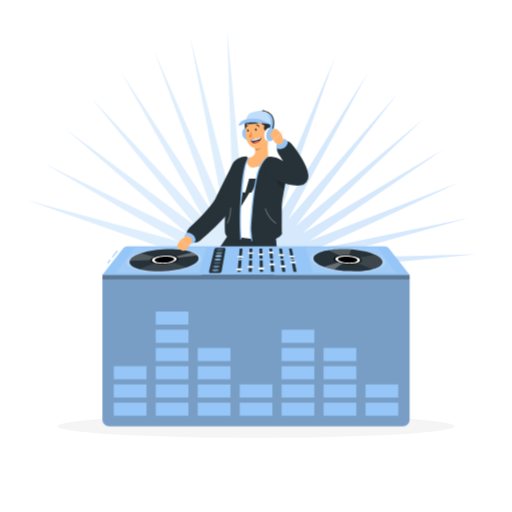
t = 0.00 s
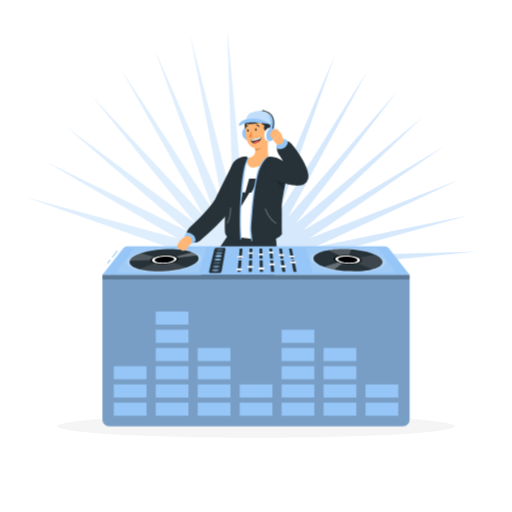
t = 0.19 s
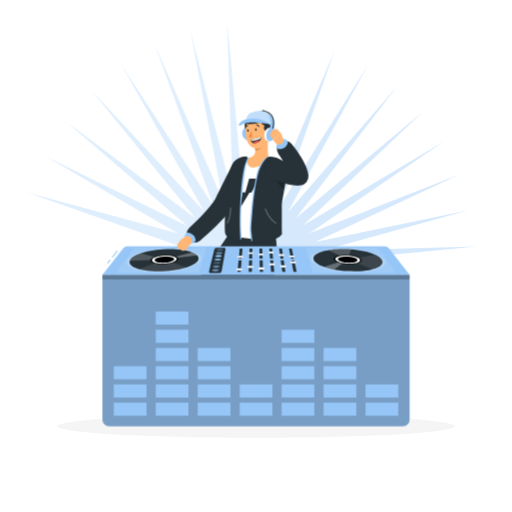
t = 0.56 s
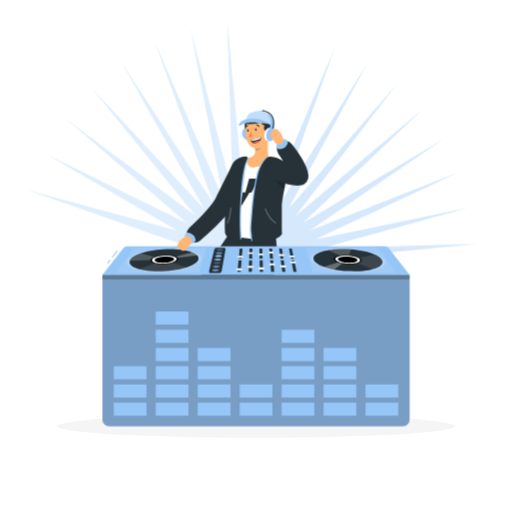
t = 0.75 s
t = 0.94 s: frame unchanged from t = 0.56 s, image omitted
t = 1.31 s: frame unchanged from t = 0.19 s, image omitted

The animated SVG that drew these frames (rendered in a browser with its animation timeline set to each time). Animation: 1 CSS @keyframes rule; one cycle of 1.50 s, repeats indefinitely.

<svg class="animated" id="freepik_stories-disc-jockey" xmlns="http://www.w3.org/2000/svg" viewBox="0 0 500 500" version="1.1" xmlns:xlink="http://www.w3.org/1999/xlink" xmlns:svgjs="http://svgjs.com/svgjs"><style>svg#freepik_stories-disc-jockey:not(.animated) .animable {opacity: 0;}svg#freepik_stories-disc-jockey.animated #freepik--Lasers--inject-180 {animation: 1.5s Infinite  linear floating;animation-delay: 0s;}            @keyframes floating {                0% {                    opacity: 1;                    transform: translateY(0px);                }                50% {                    transform: translateY(-10px);                }                100% {                    opacity: 1;                    transform: translateY(0px);                }            }        .animator-hidden { display: none; }</style><g id="freepik--background-complete--inject-180" class="animable animator-hidden" style="transform-origin: 250px 228.23px;"><rect y="382.4" width="500" height="0.25" style="fill: rgb(235, 235, 235); transform-origin: 250px 382.525px;" id="elxnrq2u40dw" class="animable"></rect><rect x="52.46" y="398.49" width="33.12" height="0.25" style="fill: rgb(235, 235, 235); transform-origin: 69.02px 398.615px;" id="elhh8chp8497o" class="animable"></rect><rect x="171.14" y="401.21" width="8.69" height="0.25" style="fill: rgb(235, 235, 235); transform-origin: 175.485px 401.335px;" id="ell07u6u87ny" class="animable"></rect><rect x="86.58" y="389.21" width="25.42" height="0.25" style="fill: rgb(235, 235, 235); transform-origin: 99.29px 389.335px;" id="elz5o1oedv6za" class="animable"></rect><rect x="422" y="390.89" width="27.9" height="0.25" style="fill: rgb(235, 235, 235); transform-origin: 435.95px 391.015px;" id="elmw7xchcib6e" class="animable"></rect><rect x="391.47" y="390.89" width="21.63" height="0.25" style="fill: rgb(235, 235, 235); transform-origin: 402.285px 391.015px;" id="elf713uno9lb4" class="animable"></rect><rect x="277.21" y="395.11" width="51.45" height="0.25" style="fill: rgb(235, 235, 235); transform-origin: 302.935px 395.235px;" id="elbghio1zuumg" class="animable"></rect><path d="M237,337.8H43.91a5.71,5.71,0,0,1-5.7-5.71V60.66A5.71,5.71,0,0,1,43.91,55H237a5.71,5.71,0,0,1,5.71,5.71V332.09A5.71,5.71,0,0,1,237,337.8ZM43.91,55.2a5.46,5.46,0,0,0-5.45,5.46V332.09a5.46,5.46,0,0,0,5.45,5.46H237a5.47,5.47,0,0,0,5.46-5.46V60.66A5.47,5.47,0,0,0,237,55.2Z" style="fill: rgb(235, 235, 235); transform-origin: 140.46px 196.4px;" id="ellrtcutsb3vm" class="animable"></path><path d="M453.31,337.8H260.21a5.72,5.72,0,0,1-5.71-5.71V60.66A5.72,5.72,0,0,1,260.21,55h193.1A5.71,5.71,0,0,1,459,60.66V332.09A5.71,5.71,0,0,1,453.31,337.8ZM260.21,55.2a5.47,5.47,0,0,0-5.46,5.46V332.09a5.47,5.47,0,0,0,5.46,5.46h193.1a5.47,5.47,0,0,0,5.46-5.46V60.66a5.47,5.47,0,0,0-5.46-5.46Z" style="fill: rgb(235, 235, 235); transform-origin: 356.75px 196.4px;" id="elqr6b6xvlci" class="animable"></path><g id="elefk33r7he8p"><rect x="415.5" y="68.89" width="3.09" height="241.66" style="fill: rgb(235, 235, 235); transform-origin: 417.045px 189.72px; transform: rotate(180deg);" class="animable" id="elj2i5ku78zjg"></rect></g><g id="elbk1ngd1wwc4"><rect x="418.59" y="85.4" width="3.09" height="208.63" style="fill: rgb(235, 235, 235); transform-origin: 420.135px 189.715px; transform: rotate(180deg);" class="animable" id="elczo7e5wqk44"></rect></g><g id="elnkef1nng0eq"><rect x="412.41" y="96.28" width="3.09" height="186.88" style="fill: rgb(235, 235, 235); transform-origin: 413.955px 189.72px; transform: rotate(180deg);" class="animable" id="elzrs1eucwgtq"></rect></g><g id="elrt46ebbtu4"><rect x="406.23" y="102.72" width="3.09" height="174" style="fill: rgb(235, 235, 235); transform-origin: 407.775px 189.72px; transform: rotate(180deg);" class="animable" id="elju0lj9iekjl"></rect></g><g id="elne43ht98po"><rect x="409.32" y="114.61" width="3.09" height="150.22" style="fill: rgb(235, 235, 235); transform-origin: 410.865px 189.72px; transform: rotate(180deg);" class="animable" id="elrxhz3xc91v9"></rect></g><g id="elbp5a8nc8v9k"><rect x="403.14" y="122.44" width="3.09" height="134.56" style="fill: rgb(235, 235, 235); transform-origin: 404.685px 189.72px; transform: rotate(180deg);" class="animable" id="el0a79yxffsyj"></rect></g><rect x="387.69" y="131.64" width="3.09" height="116.17" style="fill: rgb(235, 235, 235); transform-origin: 389.235px 189.725px;" id="elf045mkjy5ch" class="animable"></rect><rect x="384.6" y="109.05" width="3.09" height="161.34" style="fill: rgb(235, 235, 235); transform-origin: 386.145px 189.72px;" id="elfcl5lkk8tzc" class="animable"></rect><rect x="390.78" y="89.83" width="3.09" height="199.77" style="fill: rgb(235, 235, 235); transform-origin: 392.325px 189.715px;" id="elfje9kgbw8d" class="animable"></rect><rect x="396.96" y="122.44" width="3.09" height="134.56" style="fill: rgb(235, 235, 235); transform-origin: 398.505px 189.72px;" id="elftijysz9rmo" class="animable"></rect><rect x="393.87" y="114.61" width="3.09" height="150.22" style="fill: rgb(235, 235, 235); transform-origin: 395.415px 189.72px;" id="elb8u7mn7k8k6" class="animable"></rect><rect x="400.05" y="137.69" width="3.09" height="104.06" style="fill: rgb(235, 235, 235); transform-origin: 401.595px 189.72px;" id="el1777sg8d2kw" class="animable"></rect><g id="el67anvrguz53"><rect x="378.42" y="122.44" width="3.09" height="134.56" style="fill: rgb(235, 235, 235); transform-origin: 379.965px 189.72px; transform: rotate(180deg);" class="animable" id="elrhe082ohq3"></rect></g><g id="eltacbjx13hq"><rect x="381.51" y="131.64" width="3.09" height="116.17" style="fill: rgb(235, 235, 235); transform-origin: 383.055px 189.725px; transform: rotate(180deg);" class="animable" id="el6zk9aypryk"></rect></g><g id="el5ijysyexqgv"><rect x="375.33" y="137.69" width="3.09" height="104.06" style="fill: rgb(235, 235, 235); transform-origin: 376.875px 189.72px; transform: rotate(180deg);" class="animable" id="eltb2cg1sdyu"></rect></g><g id="elfvlu8mjdo5m"><rect x="369.14" y="141.28" width="3.09" height="96.88" style="fill: rgb(235, 235, 235); transform-origin: 370.685px 189.72px; transform: rotate(180deg);" class="animable" id="elpkl4ba0vtgc"></rect></g><g id="elaiosrguru1e"><rect x="372.23" y="147.9" width="3.09" height="83.64" style="fill: rgb(235, 235, 235); transform-origin: 373.775px 189.72px; transform: rotate(180deg);" class="animable" id="elsdvznp6m8to"></rect></g><rect x="421.68" y="117.74" width="3.09" height="143.96" style="fill: rgb(235, 235, 235); transform-origin: 423.225px 189.72px;" id="elaea4dyohks6" class="animable"></rect><g id="elhfqbv7w7ozw"><rect x="437.14" y="127.58" width="3.09" height="124.29" style="fill: rgb(235, 235, 235); transform-origin: 438.685px 189.725px; transform: rotate(180deg);" class="animable" id="ellxntnhbthd8"></rect></g><g id="elvn7fz4mvdl"><rect x="440.23" y="103.41" width="3.09" height="172.62" style="fill: rgb(235, 235, 235); transform-origin: 441.775px 189.72px; transform: rotate(180deg);" class="animable" id="elkymv86m7f0s"></rect></g><g id="elubb4noty9n"><rect x="434.05" y="82.85" width="3.09" height="213.74" style="fill: rgb(235, 235, 235); transform-origin: 435.595px 189.72px; transform: rotate(180deg);" class="animable" id="elnoehplmmcgn"></rect></g><g id="el69x190wfyk"><rect x="427.86" y="117.74" width="3.09" height="143.96" style="fill: rgb(235, 235, 235); transform-origin: 429.405px 189.72px; transform: rotate(180deg);" class="animable" id="elbltzn94b0bl"></rect></g><g id="eld6srra98fut"><rect x="430.95" y="109.36" width="3.09" height="160.72" style="fill: rgb(235, 235, 235); transform-origin: 432.495px 189.72px; transform: rotate(180deg);" class="animable" id="eln3sij0c0la"></rect></g><g id="elb3qzdhwmp7o"><rect x="424.77" y="134.05" width="3.09" height="111.33" style="fill: rgb(235, 235, 235); transform-origin: 426.315px 189.715px; transform: rotate(180deg);" class="animable" id="eljlvzik1e40e"></rect></g><rect x="446.41" y="117.74" width="3.09" height="143.96" style="fill: rgb(235, 235, 235); transform-origin: 447.955px 189.72px;" id="elkiw55v36kdd" class="animable"></rect><rect x="443.32" y="127.58" width="3.09" height="124.29" style="fill: rgb(235, 235, 235); transform-origin: 444.865px 189.725px;" id="elfs9is9ouj6u" class="animable"></rect><rect x="449.5" y="143.27" width="3.09" height="92.91" style="fill: rgb(235, 235, 235); transform-origin: 451.045px 189.725px;" id="elywgyftsuvk" class="animable"></rect><rect x="455.68" y="146.47" width="3.09" height="86.5" style="fill: rgb(235, 235, 235); transform-origin: 457.225px 189.72px;" id="elkrzpkzbtiaa" class="animable"></rect><rect x="452.59" y="152.38" width="3.09" height="74.68" style="fill: rgb(235, 235, 235); transform-origin: 454.135px 189.72px;" id="elco0nm3fc1i" class="animable"></rect><g id="elpaut4alxevj"><rect x="366.05" y="152.26" width="3.09" height="74.92" style="fill: rgb(235, 235, 235); transform-origin: 367.595px 189.72px; transform: rotate(180deg);" class="animable" id="eleeiy79tegro"></rect></g><rect x="350.6" y="157.38" width="3.09" height="64.68" style="fill: rgb(235, 235, 235); transform-origin: 352.145px 189.72px;" id="elnhed7eeoa4p" class="animable"></rect><rect x="347.51" y="144.8" width="3.09" height="89.84" style="fill: rgb(235, 235, 235); transform-origin: 349.055px 189.72px;" id="elibyym7cus1k" class="animable"></rect><rect x="353.69" y="134.1" width="3.09" height="111.23" style="fill: rgb(235, 235, 235); transform-origin: 355.235px 189.715px;" id="elv1wkv8d1dda" class="animable"></rect><rect x="359.87" y="152.26" width="3.09" height="74.92" style="fill: rgb(235, 235, 235); transform-origin: 361.415px 189.72px;" id="el0ibafx516dfc" class="animable"></rect><rect x="356.78" y="147.9" width="3.09" height="83.64" style="fill: rgb(235, 235, 235); transform-origin: 358.325px 189.72px;" id="ely5f5pr1gx3h" class="animable"></rect><rect x="362.96" y="160.75" width="3.09" height="57.94" style="fill: rgb(235, 235, 235); transform-origin: 364.505px 189.72px;" id="el8043i27ib9o" class="animable"></rect><g id="el0tjnrrkg8d2"><rect x="118.81" y="68.89" width="3.09" height="241.66" style="fill: rgb(235, 235, 235); transform-origin: 120.355px 189.72px; transform: rotate(180deg);" class="animable" id="elboxgfl2wu9l"></rect></g><g id="elarw5hr9sbci"><rect x="121.9" y="85.4" width="3.09" height="208.63" style="fill: rgb(235, 235, 235); transform-origin: 123.445px 189.715px; transform: rotate(180deg);" class="animable" id="el22m6bcfa1io"></rect></g><g id="elg4e5f9bdsvr"><rect x="115.72" y="96.28" width="3.09" height="186.88" style="fill: rgb(235, 235, 235); transform-origin: 117.265px 189.72px; transform: rotate(180deg);" class="animable" id="eln1tl6880tkf"></rect></g><g id="eluq8gsl3s80n"><rect x="109.54" y="102.72" width="3.09" height="174" style="fill: rgb(235, 235, 235); transform-origin: 111.085px 189.72px; transform: rotate(180deg);" class="animable" id="el746pedv1xfo"></rect></g><g id="el0hantdo9osyq"><rect x="112.63" y="114.61" width="3.09" height="150.22" style="fill: rgb(235, 235, 235); transform-origin: 114.175px 189.72px; transform: rotate(180deg);" class="animable" id="el9ph9i89fakb"></rect></g><g id="elsmn3qdomnxd"><rect x="106.45" y="122.44" width="3.09" height="134.56" style="fill: rgb(235, 235, 235); transform-origin: 107.995px 189.72px; transform: rotate(180deg);" class="animable" id="el4mglollkm9r"></rect></g><rect x="91" y="131.64" width="3.09" height="116.17" style="fill: rgb(235, 235, 235); transform-origin: 92.545px 189.725px;" id="elquxh2wz6aa" class="animable"></rect><rect x="87.91" y="109.05" width="3.09" height="161.34" style="fill: rgb(235, 235, 235); transform-origin: 89.455px 189.72px;" id="el3fwj75m2x88" class="animable"></rect><rect x="94.09" y="89.83" width="3.09" height="199.77" style="fill: rgb(235, 235, 235); transform-origin: 95.635px 189.715px;" id="el3yhs16xeanm" class="animable"></rect><rect x="100.27" y="122.44" width="3.09" height="134.56" style="fill: rgb(235, 235, 235); transform-origin: 101.815px 189.72px;" id="elltgk9519oor" class="animable"></rect><rect x="97.18" y="114.61" width="3.09" height="150.22" style="fill: rgb(235, 235, 235); transform-origin: 98.725px 189.72px;" id="elqs8lp7o9ol" class="animable"></rect><rect x="103.36" y="137.69" width="3.09" height="104.06" style="fill: rgb(235, 235, 235); transform-origin: 104.905px 189.72px;" id="eljpbbr9udu9k" class="animable"></rect><g id="elmlqdrrdwi0b"><rect x="81.72" y="122.44" width="3.09" height="134.56" style="fill: rgb(235, 235, 235); transform-origin: 83.265px 189.72px; transform: rotate(180deg);" class="animable" id="el2c6hjg4gbb4"></rect></g><g id="el8aga2nadz4e"><rect x="84.81" y="131.64" width="3.09" height="116.17" style="fill: rgb(235, 235, 235); transform-origin: 86.355px 189.725px; transform: rotate(180deg);" class="animable" id="el64fifjmaxrq"></rect></g><g id="elt4hbv0pgrut"><rect x="78.63" y="137.69" width="3.09" height="104.06" style="fill: rgb(235, 235, 235); transform-origin: 80.175px 189.72px; transform: rotate(180deg);" class="animable" id="elcrs1y5v6ctj"></rect></g><g id="elsppy2b54l1k"><rect x="72.45" y="141.28" width="3.09" height="96.88" style="fill: rgb(235, 235, 235); transform-origin: 73.995px 189.72px; transform: rotate(180deg);" class="animable" id="elurlry98l31q"></rect></g><g id="elf8cv8isxm1l"><rect x="75.54" y="147.9" width="3.09" height="83.64" style="fill: rgb(235, 235, 235); transform-origin: 77.085px 189.72px; transform: rotate(180deg);" class="animable" id="elya70jqf97d"></rect></g><g id="elfewsouerb1q"><rect x="69.36" y="152.26" width="3.09" height="74.92" style="fill: rgb(235, 235, 235); transform-origin: 70.905px 189.72px; transform: rotate(180deg);" class="animable" id="elgvzssarvha9"></rect></g><rect x="66.27" y="160.75" width="3.09" height="57.94" style="fill: rgb(235, 235, 235); transform-origin: 67.815px 189.72px;" id="eleu0g29hzbwb" class="animable"></rect><rect x="276.43" y="109.05" width="3.09" height="161.34" style="fill: rgb(235, 235, 235); transform-origin: 277.975px 189.72px;" id="elxqjcwoougzf" class="animable"></rect><rect x="273.34" y="120.07" width="3.09" height="139.29" style="fill: rgb(235, 235, 235); transform-origin: 274.885px 189.715px;" id="el6giflq1nw64" class="animable"></rect><rect x="279.52" y="127.33" width="3.09" height="124.77" style="fill: rgb(235, 235, 235); transform-origin: 281.065px 189.715px;" id="elm921zzyran" class="animable"></rect><rect x="285.7" y="131.64" width="3.09" height="116.17" style="fill: rgb(235, 235, 235); transform-origin: 287.245px 189.725px;" id="elicfnexteg6" class="animable"></rect><rect x="282.61" y="139.57" width="3.09" height="100.29" style="fill: rgb(235, 235, 235); transform-origin: 284.155px 189.715px;" id="elj7gyuy0q38g" class="animable"></rect><rect x="288.79" y="144.8" width="3.09" height="89.84" style="fill: rgb(235, 235, 235); transform-origin: 290.335px 189.72px;" id="elzfzoy1v00jm" class="animable"></rect><g id="elq0fvs5xmw8c"><rect x="304.24" y="150.94" width="3.09" height="77.56" style="fill: rgb(235, 235, 235); transform-origin: 305.785px 189.72px; transform: rotate(180deg);" class="animable" id="eleijx0krihc"></rect></g><g id="eluhvxj8tditd"><rect x="307.33" y="135.86" width="3.09" height="107.72" style="fill: rgb(235, 235, 235); transform-origin: 308.875px 189.72px; transform: rotate(180deg);" class="animable" id="elexdi6rjzh9o"></rect></g><g id="elv70b2y3zj6"><rect x="301.15" y="123.03" width="3.09" height="133.38" style="fill: rgb(235, 235, 235); transform-origin: 302.695px 189.72px; transform: rotate(180deg);" class="animable" id="elzbp4gw5baup"></rect></g><g id="elztpae39wpts"><rect x="294.97" y="144.8" width="3.09" height="89.84" style="fill: rgb(235, 235, 235); transform-origin: 296.515px 189.72px; transform: rotate(180deg);" class="animable" id="elekgy0y4x21o"></rect></g><g id="eldhbki75qkrr"><rect x="298.06" y="139.57" width="3.09" height="100.29" style="fill: rgb(235, 235, 235); transform-origin: 299.605px 189.715px; transform: rotate(180deg);" class="animable" id="el3jkqsav90qu"></rect></g><g id="el4eraer1nyfd"><rect x="291.88" y="154.98" width="3.09" height="69.47" style="fill: rgb(235, 235, 235); transform-origin: 293.425px 189.715px; transform: rotate(180deg);" class="animable" id="elpiiy713rim"></rect></g><rect x="313.51" y="144.8" width="3.09" height="89.84" style="fill: rgb(235, 235, 235); transform-origin: 315.055px 189.72px;" id="eligq5ehiq6qg" class="animable"></rect><rect x="310.42" y="150.94" width="3.09" height="77.56" style="fill: rgb(235, 235, 235); transform-origin: 311.965px 189.72px;" id="elus8vlzu9s" class="animable"></rect><rect x="316.6" y="154.98" width="3.09" height="69.47" style="fill: rgb(235, 235, 235); transform-origin: 318.145px 189.715px;" id="el7iozrlfo5dr" class="animable"></rect><rect x="322.79" y="157.38" width="3.09" height="64.68" style="fill: rgb(235, 235, 235); transform-origin: 324.335px 189.72px;" id="elnlirtqr174" class="animable"></rect><rect x="319.7" y="161.8" width="3.09" height="55.84" style="fill: rgb(235, 235, 235); transform-origin: 321.245px 189.72px;" id="el5mvni07wkam" class="animable"></rect><rect x="325.88" y="164.71" width="3.09" height="50.02" style="fill: rgb(235, 235, 235); transform-origin: 327.425px 189.72px;" id="elvdav71n4t4" class="animable"></rect><g id="el1g9rejqsmyx"><rect x="341.33" y="168.13" width="3.09" height="43.18" style="fill: rgb(235, 235, 235); transform-origin: 342.875px 189.72px; transform: rotate(180deg);" class="animable" id="ells8bdilc5ze"></rect></g><g id="elatg0drpiom5"><rect x="344.42" y="159.73" width="3.09" height="59.98" style="fill: rgb(235, 235, 235); transform-origin: 345.965px 189.72px; transform: rotate(180deg);" class="animable" id="el30hw1enpkev"></rect></g><g id="elvqla36jqsy8"><rect x="338.24" y="152.59" width="3.09" height="74.26" style="fill: rgb(235, 235, 235); transform-origin: 339.785px 189.72px; transform: rotate(180deg);" class="animable" id="ellpx567x0va"></rect></g><g id="elhhffm7tj3d4"><rect x="332.06" y="164.71" width="3.09" height="50.02" style="fill: rgb(235, 235, 235); transform-origin: 333.605px 189.72px; transform: rotate(180deg);" class="animable" id="elfqusd3tmvck"></rect></g><g id="elesfwh5gg1la"><rect x="335.15" y="161.8" width="3.09" height="55.84" style="fill: rgb(235, 235, 235); transform-origin: 336.695px 189.72px; transform: rotate(180deg);" class="animable" id="eln7d44zp98z"></rect></g><g id="elv51ft8o1sib"><rect x="328.97" y="170.38" width="3.09" height="38.68" style="fill: rgb(235, 235, 235); transform-origin: 330.515px 189.72px; transform: rotate(180deg);" class="animable" id="elhnypclhwmd"></rect></g><g id="elw6cqv142i1"><rect x="267.16" y="79.09" width="3.09" height="221.25" style="fill: rgb(235, 235, 235); transform-origin: 268.705px 189.715px; transform: rotate(180deg);" class="animable" id="elf6m656pdybj"></rect></g><g id="elgk01ng6ptw"><rect x="270.25" y="94.21" width="3.09" height="191.02" style="fill: rgb(235, 235, 235); transform-origin: 271.795px 189.72px; transform: rotate(180deg);" class="animable" id="el3emauihulgj"></rect></g><g id="elaqpo8q1h2m"><rect x="264.07" y="104.17" width="3.09" height="171.1" style="fill: rgb(235, 235, 235); transform-origin: 265.615px 189.72px; transform: rotate(180deg);" class="animable" id="elj8ge6egdpf"></rect></g><g id="el0je770em6gzs"><rect x="257.88" y="110.07" width="3.09" height="159.3" style="fill: rgb(235, 235, 235); transform-origin: 259.425px 189.72px; transform: rotate(180deg);" class="animable" id="el9elghzheydr"></rect></g><g id="eldpl54kq8msq"><rect x="260.98" y="120.95" width="3.09" height="137.53" style="fill: rgb(235, 235, 235); transform-origin: 262.525px 189.715px; transform: rotate(180deg);" class="animable" id="elbkxyz6t5mw"></rect></g><g id="elfd62e7dac6"><rect x="254.79" y="128.12" width="3.09" height="123.19" style="fill: rgb(235, 235, 235); transform-origin: 256.335px 189.715px; transform: rotate(180deg);" class="animable" id="elml9xixpueka"></rect></g><rect x="239.34" y="136.54" width="3.09" height="106.36" style="fill: rgb(235, 235, 235); transform-origin: 240.885px 189.72px;" id="el0vq2kw6dard9" class="animable"></rect><rect x="236.25" y="115.86" width="3.09" height="147.72" style="fill: rgb(235, 235, 235); transform-origin: 237.795px 189.72px;" id="elrpr46hkq1vr" class="animable"></rect><rect x="242.43" y="98.27" width="3.09" height="182.9" style="fill: rgb(235, 235, 235); transform-origin: 243.975px 189.72px;" id="elfitls58jv9p" class="animable"></rect><rect x="248.61" y="128.12" width="3.09" height="123.19" style="fill: rgb(235, 235, 235); transform-origin: 250.155px 189.715px;" id="elqz38op2gek" class="animable"></rect><rect x="245.52" y="120.95" width="3.09" height="137.53" style="fill: rgb(235, 235, 235); transform-origin: 247.065px 189.715px;" id="elgovig3coujm" class="animable"></rect><rect x="251.7" y="142.08" width="3.09" height="95.27" style="fill: rgb(235, 235, 235); transform-origin: 253.245px 189.715px;" id="elt8c58ir1q4n" class="animable"></rect><g id="elvfkhxe1tysl"><rect x="230.07" y="128.12" width="3.09" height="123.19" style="fill: rgb(235, 235, 235); transform-origin: 231.615px 189.715px; transform: rotate(180deg);" class="animable" id="el343wg87uj4d"></rect></g><g id="el5ojfmisu4rp"><rect x="233.16" y="136.54" width="3.09" height="106.36" style="fill: rgb(235, 235, 235); transform-origin: 234.705px 189.72px; transform: rotate(180deg);" class="animable" id="el62m1h3hv14o"></rect></g><g id="el6z37kuphmb"><rect x="226.98" y="142.08" width="3.09" height="95.27" style="fill: rgb(235, 235, 235); transform-origin: 228.525px 189.715px; transform: rotate(180deg);" class="animable" id="elilz09g8ohwg"></rect></g><g id="eljdhxnym3cz"><rect x="220.8" y="145.37" width="3.09" height="88.7" style="fill: rgb(235, 235, 235); transform-origin: 222.345px 189.72px; transform: rotate(180deg);" class="animable" id="elpz7kn46mqz"></rect></g><g id="ely9jxkvesm6"><rect x="223.89" y="151.43" width="3.09" height="76.58" style="fill: rgb(235, 235, 235); transform-origin: 225.435px 189.72px; transform: rotate(180deg);" class="animable" id="elfkpdv2806ul"></rect></g><g id="el4e5a8vv9sk1"><rect x="217.71" y="155.42" width="3.09" height="68.59" style="fill: rgb(235, 235, 235); transform-origin: 219.255px 189.715px; transform: rotate(180deg);" class="animable" id="elf8jvdnqx7n5"></rect></g><rect x="202.26" y="160.11" width="3.09" height="59.22" style="fill: rgb(235, 235, 235); transform-origin: 203.805px 189.72px;" id="elk11n1sxjdlh" class="animable"></rect><rect x="199.16" y="148.59" width="3.09" height="82.25" style="fill: rgb(235, 235, 235); transform-origin: 200.705px 189.715px;" id="el8nmbn04l0hu" class="animable"></rect><rect x="205.35" y="138.8" width="3.09" height="101.84" style="fill: rgb(235, 235, 235); transform-origin: 206.895px 189.72px;" id="elxui66bl3u5a" class="animable"></rect><rect x="211.53" y="155.42" width="3.09" height="68.59" style="fill: rgb(235, 235, 235); transform-origin: 213.075px 189.715px;" id="elq7o47pp4yi" class="animable"></rect><rect x="208.44" y="151.43" width="3.09" height="76.58" style="fill: rgb(235, 235, 235); transform-origin: 209.985px 189.72px;" id="elr9ztbbpodce" class="animable"></rect><rect x="214.62" y="163.2" width="3.09" height="53.05" style="fill: rgb(235, 235, 235); transform-origin: 216.165px 189.725px;" id="elx9d0j9v1wgn" class="animable"></rect><rect x="128.08" y="115.86" width="3.09" height="147.72" style="fill: rgb(235, 235, 235); transform-origin: 129.625px 189.72px;" id="elu6bgarbwb4" class="animable"></rect><rect x="124.99" y="125.95" width="3.09" height="127.53" style="fill: rgb(235, 235, 235); transform-origin: 126.535px 189.715px;" id="el30z54pgkaeb" class="animable"></rect><rect x="131.17" y="132.6" width="3.09" height="114.24" style="fill: rgb(235, 235, 235); transform-origin: 132.715px 189.72px;" id="el2nkpvatyraf" class="animable"></rect><rect x="137.35" y="136.54" width="3.09" height="106.36" style="fill: rgb(235, 235, 235); transform-origin: 138.895px 189.72px;" id="elkoz6o4tyso" class="animable"></rect><rect x="134.26" y="143.81" width="3.09" height="91.82" style="fill: rgb(235, 235, 235); transform-origin: 135.805px 189.72px;" id="elcjnmro1s158" class="animable"></rect><g id="elpcgqh2t56er"><rect x="47.73" y="131.64" width="3.09" height="116.17" style="fill: rgb(235, 235, 235); transform-origin: 49.275px 189.725px; transform: rotate(180deg);" class="animable" id="elr16d2li4wq"></rect></g><g id="el06yo5v1n2j6p"><rect x="50.82" y="139.57" width="3.09" height="100.29" style="fill: rgb(235, 235, 235); transform-origin: 52.365px 189.715px; transform: rotate(180deg);" class="animable" id="el1snaf6lmc0j"></rect></g><g id="el5grp4zp9n9p"><rect x="44.64" y="144.8" width="3.09" height="89.84" style="fill: rgb(235, 235, 235); transform-origin: 46.185px 189.72px; transform: rotate(180deg);" class="animable" id="el7f7se3kl5i"></rect></g><g id="elnd21hx2bc2l"><rect x="38.46" y="147.9" width="3.09" height="83.64" style="fill: rgb(235, 235, 235); transform-origin: 40.005px 189.72px; transform: rotate(180deg);" class="animable" id="eld276kzd2tyc"></rect></g><g id="el41cr6v20dtc"><rect x="41.55" y="153.61" width="3.09" height="72.21" style="fill: rgb(235, 235, 235); transform-origin: 43.095px 189.715px; transform: rotate(180deg);" class="animable" id="el6qj86atqig"></rect></g><rect x="57" y="154.21" width="3.09" height="71.01" style="fill: rgb(235, 235, 235); transform-origin: 58.545px 189.715px;" id="elbwqmvxy822e" class="animable"></rect><rect x="53.91" y="159.07" width="3.09" height="61.3" style="fill: rgb(235, 235, 235); transform-origin: 55.455px 189.72px;" id="el0ikazt4w7mxs" class="animable"></rect><rect x="60.09" y="162.26" width="3.09" height="54.91" style="fill: rgb(235, 235, 235); transform-origin: 61.635px 189.715px;" id="elf2obah5p08c" class="animable"></rect><rect x="63.18" y="167.65" width="3.09" height="44.14" style="fill: rgb(235, 235, 235); transform-origin: 64.725px 189.72px;" id="el2egwouf61e3" class="animable"></rect><rect x="140.44" y="148.59" width="3.09" height="82.25" style="fill: rgb(235, 235, 235); transform-origin: 141.985px 189.715px;" id="el30oxkdjwuw9" class="animable"></rect><g id="elxy79pvfe7v"><rect x="155.9" y="154.21" width="3.09" height="71.01" style="fill: rgb(235, 235, 235); transform-origin: 157.445px 189.715px; transform: rotate(180deg);" class="animable" id="eld0mi1fg3sjt"></rect></g><g id="ellzynxfq0wsr"><rect x="158.99" y="140.41" width="3.09" height="98.62" style="fill: rgb(235, 235, 235); transform-origin: 160.535px 189.72px; transform: rotate(180deg);" class="animable" id="ellrcmmmu46lq"></rect></g><g id="eld2xaegd1v1h"><rect x="152.81" y="128.66" width="3.09" height="122.11" style="fill: rgb(235, 235, 235); transform-origin: 154.355px 189.715px; transform: rotate(180deg);" class="animable" id="elxkv82foob8"></rect></g><g id="eld22n8qvol94"><rect x="146.63" y="148.59" width="3.09" height="82.25" style="fill: rgb(235, 235, 235); transform-origin: 148.175px 189.715px; transform: rotate(180deg);" class="animable" id="elucelxfclk4e"></rect></g><g id="eltndbkiocyko"><rect x="149.72" y="143.81" width="3.09" height="91.82" style="fill: rgb(235, 235, 235); transform-origin: 151.265px 189.72px; transform: rotate(180deg);" class="animable" id="el7ibny779tjs"></rect></g><g id="elq3lfod24bh"><rect x="143.54" y="157.92" width="3.09" height="63.61" style="fill: rgb(235, 235, 235); transform-origin: 145.085px 189.725px; transform: rotate(180deg);" class="animable" id="elc27g1aatcun"></rect></g><rect x="165.17" y="148.59" width="3.09" height="82.25" style="fill: rgb(235, 235, 235); transform-origin: 166.715px 189.715px;" id="elcgqfkgb0xf9" class="animable"></rect><rect x="162.08" y="154.21" width="3.09" height="71.01" style="fill: rgb(235, 235, 235); transform-origin: 163.625px 189.715px;" id="elw3cgem5xoi" class="animable"></rect><rect x="168.26" y="157.92" width="3.09" height="63.61" style="fill: rgb(235, 235, 235); transform-origin: 169.805px 189.725px;" id="elymkg7a4ckr" class="animable"></rect><rect x="174.44" y="160.11" width="3.09" height="59.22" style="fill: rgb(235, 235, 235); transform-origin: 175.985px 189.72px;" id="eldu7kxpjpmol" class="animable"></rect><rect x="171.35" y="164.16" width="3.09" height="51.13" style="fill: rgb(235, 235, 235); transform-origin: 172.895px 189.725px;" id="els8jqznflas" class="animable"></rect><rect x="177.53" y="166.82" width="3.09" height="45.8" style="fill: rgb(235, 235, 235); transform-origin: 179.075px 189.72px;" id="eldit8y1sv0j5" class="animable"></rect><g id="elmj7hkm777qp"><rect x="192.98" y="169.95" width="3.09" height="39.54" style="fill: rgb(235, 235, 235); transform-origin: 194.525px 189.72px; transform: rotate(180deg);" class="animable" id="el8hilnkzh7mc"></rect></g><g id="eld3rmio0rw6l"><rect x="196.07" y="162.26" width="3.09" height="54.91" style="fill: rgb(235, 235, 235); transform-origin: 197.615px 189.715px; transform: rotate(180deg);" class="animable" id="el5jyryh3bfsl"></rect></g><g id="el2n4hmtfva7f"><rect x="189.89" y="155.72" width="3.09" height="67.99" style="fill: rgb(235, 235, 235); transform-origin: 191.435px 189.715px; transform: rotate(180deg);" class="animable" id="elueouw4tznkc"></rect></g><g id="el6bo12cqklfv"><rect x="183.71" y="166.82" width="3.09" height="45.8" style="fill: rgb(235, 235, 235); transform-origin: 185.255px 189.72px; transform: rotate(180deg);" class="animable" id="elv9481ijvlm"></rect></g><g id="el6zj12u0d82h"><rect x="186.8" y="164.16" width="3.09" height="51.13" style="fill: rgb(235, 235, 235); transform-origin: 188.345px 189.725px; transform: rotate(180deg);" class="animable" id="eledi7xffc2kn"></rect></g><g id="elfrxk1qa0l1g"><rect x="180.62" y="172.01" width="3.09" height="35.42" style="fill: rgb(235, 235, 235); transform-origin: 182.165px 189.72px; transform: rotate(180deg);" class="animable" id="elqnnjcvenuq"></rect></g></g><g id="freepik--Shadow--inject-180" class="animable" style="transform-origin: 250px 416.24px;"><ellipse id="freepik--path--inject-180" cx="250" cy="416.24" rx="193.89" ry="11.32" style="fill: rgb(245, 245, 245); transform-origin: 250px 416.24px;" class="animable"></ellipse></g><g id="freepik--Lasers--inject-180" class="animable" style="transform-origin: 245.96px 148.265px;"><g id="el0ovn7xwwoac"><path d="M221.82,29,241.88,244.6a33.22,33.22,0,0,0-23.16,14.48,33.72,33.72,0,0,0-1.95,3.31l-190.12-67,146.89,39.84L45.26,160.49l137.47,67.4L64.82,126.35l125.88,94L89.46,96,199.32,213.88,118.4,70.45l90,137.88-57.59-158,66.95,153.21L185.6,36.42l41.81,163.24Z" style="fill: #96C6F7; opacity: 0.3; transform-origin: 134.265px 145.695px;" class="animable" id="el3x5uhotdwzz"></path></g><g id="elauhomy0nygm"><path d="M326.77,56.72,246.61,246.14a29.3,29.3,0,0,1,17.93,18,27.4,27.4,0,0,1,.91,3.39l199.82-19.33-151,4.24,143.21-39.64-149.86,31,140.91-65.9L302.16,235.34l131.52-90L295.79,227.67,413.4,116.17,288.77,220.74,388.29,91.18,281.21,214.47,359.12,71.16l-86,137.7Z" style="fill: #96C6F7; opacity: 0.4; transform-origin: 355.94px 162.125px;" class="animable" id="el0yltwsbet2u"></path></g></g><g id="freepik--Character--inject-180" class="animable" style="transform-origin: 250px 261.908px;"><path d="M244.92,170.41l-9.4,16.26-4.64,8.14c-1.52,2.68-3.1,5.47-4.43,7.95l-.33.63c-.05.09-.11.18-.17.27a83.59,83.59,0,0,1-7.22,9.07c-2.47,2.76-5,5.31-7.53,7.81s-5.14,4.9-7.76,7.27-5.22,4.65-8,7a8.12,8.12,0,0,1-10.75-12.17l.09-.08c2.35-2.19,4.81-4.57,7.15-6.91s4.68-4.74,6.9-7.16,4.42-4.87,6.4-7.34a63.2,63.2,0,0,0,5.24-7.27l-.5.9c.73-1.6,1.43-3.05,2.12-4.49l2.1-4.3,4.2-8.49,8.48-16.9a10.29,10.29,0,1,1,18.39,9.23q-.12.26-.27.51Z" style="fill: rgb(38, 50, 56); transform-origin: 214.242px 195.755px;" id="elsouhg21f3ke" class="animable"></path><path d="M191,235a5,5,0,0,1-2.62,2.46,1.64,1.64,0,0,1-1.8-.15,34,34,0,0,1-6-5.9,1.61,1.61,0,0,1-.11-1.59,4.87,4.87,0,0,1,1.79-2.72C188.7,226.84,191.38,232.48,191,235Z" style="fill: #96C6F7; transform-origin: 185.673px 232.376px;" id="ellsg1guok8h" class="animable"></path><path d="M236.56,131.15c.52,3.52,3.72,5.95,5.85,5.64s3.44-3.43,2.91-6.95-2.68-6.11-4.81-5.8S236,127.63,236.56,131.15Z" style="fill: #96C6F7; transform-origin: 240.957px 130.416px;" id="elfy0tanp22tt" class="animable"></path><path d="M240.82,118.35c-3.52,2-1.84,9.76,1.86,10C248.27,124.33,244.42,116.86,240.82,118.35Z" style="fill: rgb(38, 50, 56); transform-origin: 242.192px 123.253px;" id="elnockct2j37" class="animable"></path><path d="M208.87,294.76c20-17.86,43.54-36.26,47.19-65.36l-16.28-4.29-15.29,2s-17.41,25.58-37.78,57.12c-5.64,8.74-23.86,45-37.9,64.69-4.8,6.75-9.4,5.8-10.49,11.21l13.89,14.33c7.31-.8,7.11-10,10.26-13.34C177.86,344.86,198.89,313.89,208.87,294.76Z" style="fill: rgb(38, 50, 56); transform-origin: 197.19px 299.785px;" id="elu6zj3b0eyi" class="animable"></path><path d="M145.83,381.94l-.73-1.05-25.73-22.95c-1.52.15-3.06,3.62.44,6.61s9,7.49,12.62,10.58,6.55,5.83,9.94,8.73C143.35,384.7,145.23,383.82,145.83,381.94Z" style="fill: rgb(38, 50, 56); transform-origin: 131.758px 371.06px;" id="el9ebls6328hf" class="animable"></path><path d="M154.34,371.57c-1.83,3.85-5.72,9.15-8.26,10.42-.54.72-1.14.25-1.83-.34-3.73-3.2-7.9-7-11.46-10.13-4.16-3.68-7.17-5.57-12-9.89-2.95-2.61-1.42-4.95.29-4.58,4.53,1,10.29,4.6,16.6,3.67,0,0-.53-5.27,2.56-5.29s8.67,4.16,7.38,6.25a10.64,10.64,0,0,1-3.24,3.24S154.5,368.13,154.34,371.57Z" style="fill: #96C6F7; transform-origin: 136.733px 368.892px;" id="eli079wt3uid" class="animable"></path><path d="M264.14,376.11c-1.47-22.5,2.85-50.91-2-68.8,1.7-26,11.59-52.91,6.84-76.8l-17.75-4.62-18.14,1.27s.25,42.89,4,81.06c.68,7.07,4.52,41.57,7,64.93.91,8.46-2.79,13.16-.26,18.45L264,398.17C269.45,394.19,264.43,380.71,264.14,376.11Z" style="fill: rgb(38, 50, 56); transform-origin: 251.674px 312.03px;" id="elv2krh8r3bf" class="animable"></path><path d="M266.39,406.18l-1.29-.33-34.77-.71c-.87,1.11.82,4.72,5.45,4.72s11.75-.17,16.52-.17,8.84.17,13.33.17C266.92,409.86,267.46,408,266.39,406.18Z" style="fill: rgb(38, 50, 56); transform-origin: 248.535px 407.5px;" id="el02uk1b50zyud" class="animable"></path><path d="M264,392.83c1.8,4.09,3.38,10.62,2.71,13.22.21.89-.56.92-1.47.92-4.94,0-10.62-.17-15.41-.24-5.6-.09-9,.42-15.61.32-4-.06-4.77-2.73-3.37-3.65,4.06-2.69,10.32-3.18,13.74-8,0,0-4.46-3.65-2.45-5.66s11.17-3,12-.55a10.24,10.24,0,0,1,.4,4.55S261.43,390.11,264,392.83Z" style="fill: #96C6F7; transform-origin: 248.536px 397.404px;" id="eld60akm1s7o" class="animable"></path><path d="M267.25,155.5a95.92,95.92,0,0,0-28.38-.72,14.62,14.62,0,0,0-13,13.49c-1.11,17,.66,32.13-1.34,58.89,4.07,5.36,24.76,8.24,44.46,3.35,3.74-11.69,2.36-32.16,8.6-59.27A13,13,0,0,0,267.25,155.5Z" style="fill: rgb(255, 255, 255); transform-origin: 251.229px 193.535px;" id="ele0ewd4z3bas" class="animable"></path><polygon points="252.66 174.38 243.28 174.38 239.57 187.91 236.84 187.91 233.42 204.98 243.62 187.99 245.53 187.99 252.66 174.38" style="fill: rgb(38, 50, 56); transform-origin: 243.04px 189.68px;" id="elyq8l2dncv3p" class="animable"></polygon><path d="M262.23,134l-13.65,9.31c1.34,4.67,1.49,9.61-6.44,11a4.56,4.56,0,0,0-.69,5.12,7,7,0,0,0,7.94,3.83c6.35-1.37,10.32-3.36,13.19-7C261.72,152.72,260.71,140.24,262.23,134Z" style="fill: rgb(255, 181, 115); transform-origin: 251.77px 148.724px;" id="els553esbv8sc" class="animable"></path><g id="elfle4grmwp3p"><path d="M256.66,137.84l-8.07,5.51a17,17,0,0,1,.65,3.31c3,.43,7.39-2.28,7.73-4.92A10.44,10.44,0,0,0,256.66,137.84Z" style="opacity: 0.2; transform-origin: 252.811px 142.273px;" class="animable" id="elfrc76i2t2kv"></path></g><path d="M262.65,124.09c.19,8.09.71,12.82-3,17.26-5.6,6.68-15.87,3.76-18.48-4.13-2.35-7.11-2.27-19.14,5.35-23A11.16,11.16,0,0,1,262.65,124.09Z" style="fill: rgb(255, 181, 115); transform-origin: 251.301px 129.056px;" id="el3779qc045n" class="animable"></path><path d="M240.35,120.15c2,2.3,20.54.5,20.08-7.51-2.44-2.87-8-2.73-12.25-1.83a8.7,8.7,0,0,0-6.14,5C241.09,118,240.35,120.15,240.35,120.15Z" style="fill: rgb(38, 50, 56); transform-origin: 250.394px 115.656px;" id="elamsnzg1sqog" class="animable"></path><path d="M253.73,116.15c.09,3.39,2.82,6.32,4.93,6.54-2.33,2.12,0,6.77,3.92,6.09,3.58-2.52,3.76-5,3.59-7.25s0-4.23-.75-5.69-4.67-6.27-9.29-5.88S251,114.44,253.73,116.15Z" style="fill: rgb(38, 50, 56); transform-origin: 259.139px 119.392px;" id="ele8dv0fcamxv" class="animable"></path><path d="M239.68,118.29a.48.48,0,0,0,.59.62,31.94,31.94,0,0,1,13-1.19,22.62,22.62,0,0,1,12.33,5.41.61.61,0,0,0,1-.47c0-1.61.06-4.25-.08-6-.21-2.62-7.49-7.65-9.91-8.5s-11.69,2-13.3,3C242.13,112,240.41,116.33,239.68,118.29Z" style="fill: #96C6F7; transform-origin: 253.133px 115.637px;" id="el30a4ivrlhvu" class="animable"></path><g id="elx4f0404896"><path d="M239.68,118.29a.48.48,0,0,0,.59.62,31.94,31.94,0,0,1,13-1.19,22.62,22.62,0,0,1,12.33,5.41.61.61,0,0,0,1-.47c0-1.61.06-4.25-.08-6-.21-2.62-7.49-7.65-9.91-8.5s-11.69,2-13.3,3C242.13,112,240.41,116.33,239.68,118.29Z" style="fill: rgb(255, 255, 255); opacity: 0.4; transform-origin: 253.133px 115.637px;" class="animable" id="el8nad2serqh6"></path></g><path d="M246.45,115.71c-10.17.1-12.73,4.06-13.31,6.37s3.22-1.31,9.56-2.36,16.64,1.2,19.94,1.22A24.46,24.46,0,0,0,246.45,115.71Z" style="fill: #96C6F7; transform-origin: 247.861px 119.262px;" id="el336upp38ro5" class="animable"></path><path d="M244.94,136.61s2.73-1.15,10.58-2.48c-.69,2.63-2.21,4.94-6.24,5.59A3.48,3.48,0,0,1,244.94,136.61Z" style="fill: rgb(38, 50, 56); transform-origin: 250.23px 136.98px;" id="elqw6iva6sve" class="animable"></path><path d="M251,137.46a7.63,7.63,0,0,0-4.26,1.93,3.93,3.93,0,0,0,2.58.32,7.6,7.6,0,0,0,4.26-1.93A3.94,3.94,0,0,0,251,137.46Z" style="fill: rgb(255, 86, 82); transform-origin: 250.16px 138.585px;" id="el9cl2kt8yim5" class="animable"></path><path d="M245.29,136.48a1.51,1.51,0,0,0,1.34,1,42.24,42.24,0,0,0,6.89-1.79,2.46,2.46,0,0,0,1.66-1.52A63.89,63.89,0,0,0,245.29,136.48Z" style="fill: rgb(255, 255, 255); transform-origin: 250.235px 135.825px;" id="ellt9rqelaeg" class="animable"></path><path d="M266.31,130.61a7,7,0,0,1-3.37,4.16c-2.18,1.15-3.81-.67-3.66-3,.14-2.09,1.43-5.22,3.84-5.41A3.18,3.18,0,0,1,266.31,130.61Z" style="fill: rgb(255, 139, 123); transform-origin: 262.884px 130.739px;" id="elh5q49vv0db9" class="animable"></path><path d="M250.63,126.43c.06.65-.24,1.21-.67,1.24s-.82-.47-.88-1.12.25-1.22.68-1.25S250.58,125.77,250.63,126.43Z" style="fill: rgb(38, 50, 56); transform-origin: 249.855px 126.485px;" id="eludiggo9u32" class="animable"></path><path d="M242.92,127.38c.06.66-.24,1.21-.67,1.25s-.83-.47-.88-1.13.25-1.21.67-1.25S242.87,126.73,242.92,127.38Z" style="fill: rgb(38, 50, 56); transform-origin: 242.146px 127.44px;" id="el7ubke6ol0s" class="animable"></path><path d="M245.49,127.68a23.22,23.22,0,0,1-2.66,5.84,3.8,3.8,0,0,0,3.19.35Z" style="fill: rgb(237, 137, 62); transform-origin: 244.425px 130.875px;" id="elj5a2k580zod" class="animable"></path><path d="M253.06,124a.42.42,0,0,0,.19-.06.39.39,0,0,0,.13-.53,3.92,3.92,0,0,0-3-1.92.39.39,0,0,0,0,.78h0a3.1,3.1,0,0,1,2.35,1.54A.4.4,0,0,0,253.06,124Z" style="fill: rgb(38, 50, 56); transform-origin: 251.712px 122.745px;" id="eldjkh2b2lqwc" class="animable"></path><path d="M239.78,124.88a.38.38,0,0,0,.28-.24,3,3,0,0,1,2.05-1.88.38.38,0,0,0,.3-.45A.39.39,0,0,0,242,122a3.83,3.83,0,0,0-2.62,2.35.39.39,0,0,0,.22.51A.42.42,0,0,0,239.78,124.88Z" style="fill: rgb(38, 50, 56); transform-origin: 240.885px 123.441px;" id="elnv1lxw5v7y" class="animable"></path><path d="M263.69,153.43c-1.21-.23-2.06-1.25-4.18.63s-6.64,7-8.88,15.74a225.3,225.3,0,0,0-5.2,33c-.49,8.24-2.74,23.59-.15,32a2.32,2.32,0,0,0,1.86,1s1-29.63,3.91-46.39S263.69,153.43,263.69,153.43Z" style="fill: #96C6F7; transform-origin: 253.873px 194.374px;" id="elbplxzzf548g" class="animable"></path><path d="M264,153c-4.07-.3-9.58,7.15-12.39,18.37s-4.62,27.87-5.11,34.95-1.71,16.54-1,20.35.34,9.71,2,10.39,22,0,27.88-8.38c-.28-6.64,0-20.62-.23-26.6s4-22.39,4.4-30.86S277.56,154,264,153Z" style="fill: rgb(38, 50, 56); transform-origin: 262.437px 195.125px;" id="elr2bwupb1v5h" class="animable"></path><g id="el399rpzv9iup"><path d="M269.26,218.5a.46.46,0,0,1-.29-.1,29.75,29.75,0,0,1-10.37-14.5.5.5,0,0,1,1-.27,29.23,29.23,0,0,0,10,14,.51.51,0,0,1,.11.7A.51.51,0,0,1,269.26,218.5Z" style="fill: rgb(255, 255, 255); opacity: 0.3; transform-origin: 264.193px 210.877px;" class="animable" id="el1bt54yirj2h"></path></g><g id="elarzbuffhpz9"><path d="M266.63,172.07c1.79,3.46,6.2,8.32,10.9,12.93.53-2.93,1.05-5.85,1.42-8.5Z" style="opacity: 0.2; transform-origin: 272.79px 178.535px;" class="animable" id="eld7dskaopa6s"></path></g><path d="M234.09,234c1.89.14,1.93-1,1.5-6.35s-.37-22.54,0-27.15,3.3-36.31,5.06-40.53c2.21-5.3,3.18-6.23,1.79-6.4a3.66,3.66,0,0,0-2.15.3,255.2,255.2,0,0,0-7.59,46.91C231.39,224.85,234.09,234,234.09,234Z" style="fill: #96C6F7; transform-origin: 237.714px 193.766px;" id="elu45c8ogg2or" class="animable"></path><path d="M240.05,152.66a1.64,1.64,0,0,1,1.4,2.43c-3.57,6.62-5.7,20.91-6.8,42-1.25,23.87.29,34.46,0,38-5.08.35-13.12-2.22-14.47-6.41s-.16-26.63.83-33.61,2.13-18.72,3.43-27.09C225.52,161.39,229.33,153,240.05,152.66Z" style="fill: rgb(38, 50, 56); transform-origin: 230.614px 193.891px;" id="elevg5vctwr3f" class="animable"></path><g id="eln3z6qvow0b"><path d="M222,218.2a.51.51,0,0,1-.25-.06.51.51,0,0,1-.18-.69c3.26-5.6,3.2-14.39,3.2-14.48a.5.5,0,1,1,1,0c0,.37.06,9.16-3.34,15A.51.51,0,0,1,222,218.2Z" style="fill: rgb(255, 255, 255); opacity: 0.3; transform-origin: 223.636px 210.335px;" class="animable" id="elywqgc8ha6o"></path></g><path d="M266.93,132c-.65,3.49-3.94,5.81-6.06,5.41s-3.3-3.55-2.65-7,2.91-6,5-5.61S267.59,128.54,266.93,132Z" style="fill: rgb(255, 255, 255); transform-origin: 262.544px 131.108px;" id="el3z0clsbggs2" class="animable"></path><path d="M264.45,113.07l-4.55-3.13c7.89,6.6,2.66,17.63,2.66,17.63l4.22,1.27S271.05,117.64,264.45,113.07Z" style="fill: #96C6F7; transform-origin: 264.019px 119.39px;" id="ele63msum9ud8" class="animable"></path><path d="M265.34,128.87a.51.51,0,0,1-.2,0,.5.5,0,0,1-.26-.66c0-.08,3.58-8.44.73-14-2.39-4.66-9.17-5.66-9.24-5.67a.5.5,0,0,1-.43-.56.51.51,0,0,1,.57-.43c.29,0,7.36,1.08,10,6.2,3.07,6-.54,14.48-.7,14.84A.49.49,0,0,1,265.34,128.87Z" style="fill: rgb(38, 50, 56); transform-origin: 261.839px 118.213px;" id="el25gdiew8ho5" class="animable"></path><path d="M268.94,132.41c-.66,3.5-3.95,5.82-6.07,5.42s-3.3-3.55-2.64-7.05,2.9-6,5-5.61S269.59,128.92,268.94,132.41Z" style="fill: #96C6F7; transform-origin: 264.55px 131.502px;" id="ell1ta4697zjc" class="animable"></path><path d="M273.59,155.81c.68.37,1.58.82,2.39,1.23l2.52,1.21c1.68.78,3.37,1.53,5,2.21s3.31,1.28,4.79,1.73c.74.23,1.45.42,2,.54s1,.16.77.22l-8.17,9.93a8.8,8.8,0,0,0-.28-1.95,24.24,24.24,0,0,0-.81-2.65,51.61,51.61,0,0,0-2.61-5.86c-1-2-2.16-4-3.36-6-.61-1-1.23-2-1.86-3s-1.32-2-1.89-2.81l-.12-.18a8.12,8.12,0,0,1,13-9.76c.94,1.17,1.7,2.15,2.52,3.24s1.59,2.13,2.36,3.22c1.54,2.17,3,4.41,4.45,6.76a72.19,72.19,0,0,1,4,7.54,41.61,41.61,0,0,1,1.69,4.4,27.56,27.56,0,0,1,1.2,5.37,8.93,8.93,0,0,1-7.86,9.89h0l-.3,0a23,23,0,0,1-5.23,0c-1.44-.15-2.69-.37-3.9-.61-2.42-.49-4.6-1.09-6.73-1.73s-4.18-1.33-6.21-2.06l-3-1.12c-1-.4-2-.76-3.09-1.24l-.12,0a10.29,10.29,0,1,1,8-19C273,155.51,273.3,155.66,273.59,155.81Z" style="fill: rgb(38, 50, 56); transform-origin: 279.829px 159.335px;" id="el6jeg17pomsf" class="animable"></path><path d="M281.06,138.74a4.9,4.9,0,0,0-2.27-2.78,1.64,1.64,0,0,0-1.81-.08,34.19,34.19,0,0,0-6.75,5.07,1.6,1.6,0,0,0-.31,1.56,4.8,4.8,0,0,0,1.42,2.92C277.71,146.51,281.11,141.27,281.06,138.74Z" style="fill: #96C6F7; transform-origin: 275.449px 140.61px;" id="elw6teqzy8e8" class="animable"></path><path d="M276.78,136.32l-2.07-5.86-8,5.78a17.41,17.41,0,0,0,2.17,3.24,4.91,4.91,0,0,0,7.17.2h0A3.23,3.23,0,0,0,276.78,136.32Z" style="fill: rgb(255, 181, 115); transform-origin: 271.841px 135.799px;" id="elqgnrmforxb8" class="animable"></path><path d="M267,126.7l-2.48,2.5a2.87,2.87,0,0,0-.28,3.69l2.43,3.35,8-5.78-3.62-3.74A2.86,2.86,0,0,0,267,126.7Z" style="fill: rgb(255, 181, 115); transform-origin: 269.184px 131.055px;" id="elygf3ai4d4i" class="animable"></path><g id="elu9z9z7y0b2"><rect x="107.99" y="247.59" width="8.26" height="1" style="fill: #96C6F7; transform-origin: 112.12px 248.09px; transform: rotate(-51.92deg);" class="animable" id="elu55jov8omb"></rect></g><g id="el0cdlx2crrr4"><rect x="104.23" y="254.78" width="4.52" height="1" style="fill: #96C6F7; transform-origin: 106.49px 255.28px; transform: rotate(-51.94deg);" class="animable" id="elfc6wluw8fd"></rect></g><path d="M400,268.44H100l20.46-26.13a4.62,4.62,0,0,1,3.65-1.78H375.89a4.62,4.62,0,0,1,3.65,1.78Z" style="fill: #96C6F7; transform-origin: 250px 254.485px;" id="el1dhb3lqr9hm" class="animable"></path><g id="elky0wpd2lm4"><path d="M192.54,266.62H115.1c-1,0-1.14-.94-.31-2.08L130,243.49a4,4,0,0,1,2.74-1.61H200a1.15,1.15,0,0,1,1.11,1.61L195,264.54A2.85,2.85,0,0,1,192.54,266.62Z" style="fill: rgb(255, 255, 255); opacity: 0.1; transform-origin: 157.728px 254.249px;" class="animable" id="eli9um1ljlxnr"></path></g><g id="eljbs298g98ue"><path d="M196.33,253.39c-2,6.7-21,12.51-42.14,12.51s-34.22-5.81-29.47-12.51c4.42-6.23,22.82-11,41.37-11S198.23,247.16,196.33,253.39Z" style="fill: rgb(255, 255, 255); opacity: 0.2; transform-origin: 160.127px 254.145px;" class="animable" id="eluig6h46ejbi"></path></g><path d="M193.75,253.39c-2,6.19-19.53,11.55-39.08,11.55s-31.67-5.36-27.36-11.55c4-5.79,21.11-10.22,38.4-10.22S195.59,247.6,193.75,253.39Z" style="fill: rgb(38, 50, 56); transform-origin: 160.185px 254.055px;" id="el8ysc9586nzx" class="animable"></path><g id="elfko0b7qovyr"><path d="M160.53,253.39l27.24-7a18.6,18.6,0,0,1,2.86,1.4,9.5,9.5,0,0,1,2,1.6Z" style="fill: rgb(255, 255, 255); opacity: 0.3; transform-origin: 176.58px 249.89px;" class="animable" id="eltayvl2gphjd"></path></g><g id="elnxs6hlbt0qg"><path d="M160.53,253.39l-33.87,1.26a5,5,0,0,1,.65-1.26c1.57-2.26,5.23-4.41,10.4-6.16Z" style="fill: rgb(255, 255, 255); opacity: 0.2; transform-origin: 143.595px 250.94px;" class="animable" id="eli4bxmys0h"></path></g><g id="elo8o6398mlci"><path d="M160.53,253.39l21.41,7.72a93.46,93.46,0,0,1-27.27,3.83,72.3,72.3,0,0,1-19-2.23Z" style="fill: rgb(255, 255, 255); opacity: 0.1; transform-origin: 158.805px 259.17px;" class="animable" id="elxnsz2uzysh"></path></g><path d="M174,253.39c-1.06,2.46-8.13,4.51-15.77,4.51s-12.63-2-11.19-4.51,8.39-4.3,15.66-4.3S175,251,174,253.39Z" id="eliw1hjabfjda" class="animable" style="transform-origin: 160.46px 253.495px;"></path><path d="M172.47,253.39c-.95,2.18-7.22,4-14,4s-11.18-1.8-9.93-4,7.43-3.82,13.88-3.82S173.41,251.26,172.47,253.39Z" style="fill: rgb(255, 255, 255); transform-origin: 160.461px 253.48px;" id="elvfw8bcrjew9" class="animable"></path><path d="M169.92,253.39c-.78,1.71-5.69,3.11-11,3.11s-8.76-1.4-7.81-3.11,5.82-3,10.92-3S170.68,251.71,169.92,253.39Z" id="elr94ro1ohhah" class="animable" style="transform-origin: 160.488px 253.445px;"></path><g id="elwonmcduvwxr"><path d="M307.46,266.62H384.9c1,0,1.14-.94.31-2.08l-15.16-21.05a4,4,0,0,0-2.74-1.61H300a1.15,1.15,0,0,0-1.11,1.61L305,264.54A2.85,2.85,0,0,0,307.46,266.62Z" style="fill: rgb(255, 255, 255); opacity: 0.1; transform-origin: 342.272px 254.249px;" class="animable" id="el8gajgij0z6f"></path></g><g id="el4d78ttf66i9"><path d="M303.67,253.39c2,6.7,21,12.51,42.14,12.51s34.22-5.81,29.47-12.51c-4.42-6.23-22.82-11-41.37-11S301.77,247.16,303.67,253.39Z" style="fill: rgb(255, 255, 255); opacity: 0.2; transform-origin: 339.873px 254.145px;" class="animable" id="elym4t05ff3k"></path></g><path d="M339.7,264.79c19.91,1.07,35.08-3.45,33.77-9.69-1.23-5.83-16.59-11-34.21-11.81-17.44-.83-32.18,2.8-33.14,8.41C305.1,257.7,320,263.73,339.7,264.79Z" style="fill: rgb(38, 50, 56); transform-origin: 339.81px 254.06px;" id="elfhk3x2y6ag" class="animable"></path><g id="elbg5nabfdegu"><path d="M339.47,253.39l-23.27,7.09c1.46.53,3.05,1,4.75,1.48s3.52.87,5.42,1.23Z" style="fill: rgb(255, 255, 255); opacity: 0.3; transform-origin: 327.835px 258.29px;" class="animable" id="elfaku9t69aw"></path></g><g id="elxcacux68jon"><path d="M339.47,253.39l3.48-9.86q-1.83-.15-3.69-.24a89.59,89.59,0,0,0-18.72.94Z" style="fill: rgb(255, 255, 255); opacity: 0.2; transform-origin: 331.745px 248.273px;" class="animable" id="el1m6u66gc26z"></path></g><g id="elq281mqylz4c"><path d="M339.47,253.39l24.39,9.46c6.82-1.84,10.25-4.67,9.61-7.75-.47-2.22-3.06-4.45-7.34-6.37Z" style="fill: rgb(255, 255, 255); opacity: 0.1; transform-origin: 356.508px 255.79px;" class="animable" id="elcsh2jaqncrq"></path></g><path d="M326,253.39c1.06,2.46,8.13,4.51,15.77,4.51s12.63-2,11.19-4.51-8.39-4.3-15.66-4.3S325,251,326,253.39Z" id="elj9cjgjezlph" class="animable" style="transform-origin: 339.54px 253.495px;"></path><path d="M327.53,253.39c1,2.18,7.22,4,14,4s11.18-1.8,9.93-4-7.43-3.82-13.88-3.82S326.59,251.26,327.53,253.39Z" style="fill: rgb(255, 255, 255); transform-origin: 339.539px 253.48px;" id="elmgm13usz1b" class="animable"></path><path d="M330.08,253.39c.78,1.71,5.69,3.11,11,3.11s8.76-1.4,7.81-3.11-5.82-3-10.92-3S329.32,251.71,330.08,253.39Z" id="elshpco9w9gl9" class="animable" style="transform-origin: 339.512px 253.445px;"></path><path d="M214.28,266.62h-8.84c-1,0-1.56-.92-1.29-2.05l5.16-21.11a2.11,2.11,0,0,1,1.94-1.58h7.69a1.27,1.27,0,0,1,1.27,1.58l-3.78,21.11A2.41,2.41,0,0,1,214.28,266.62Z" style="fill: rgb(38, 50, 56); transform-origin: 212.165px 254.25px;" id="elt7zafhw3hq" class="animable"></path><g id="elwlt1ypho7tc"><path d="M215.86,253.39c-.11.58-1.65,1.05-3.42,1.05s-3.11-.47-3-1.05,1.66-1,3.42-1S216,252.81,215.86,253.39Z" style="fill: #96C6F7; opacity: 0.8; transform-origin: 212.652px 253.415px;" class="animable" id="elpfnet7cyqn"></path></g><g id="elf1csd7610c"><path d="M215.2,256.79c-.12.6-1.68,1.09-3.49,1.09s-3.17-.49-3-1.09,1.7-1.08,3.49-1.08S215.32,256.2,215.2,256.79Z" style="fill: #96C6F7; opacity: 0.3; transform-origin: 211.952px 256.795px;" class="animable" id="eljc2my87swjb"></path></g><g id="elzld0w25eb47"><path d="M214.51,260.33c-.12.63-1.71,1.14-3.56,1.14s-3.23-.51-3.09-1.14,1.74-1.12,3.57-1.12S214.64,259.71,214.51,260.33Z" style="fill: #96C6F7; opacity: 0.6; transform-origin: 211.184px 260.34px;" class="animable" id="ele2y1ab9mvjo"></path></g><g id="eljsxsxzxoiqg"><path d="M213.8,264c-.12.65-1.75,1.18-3.64,1.18s-3.29-.53-3.14-1.18,1.78-1.17,3.64-1.17S213.93,263.37,213.8,264Z" style="fill: #96C6F7; opacity: 0.6; transform-origin: 210.409px 264.005px;" class="animable" id="elxbe56rmriq"></path></g><path d="M216.49,250.11c-.1.55-1.61,1-3.35,1s-3.06-.46-2.93-1,1.63-1,3.35-1S216.6,249.55,216.49,250.11Z" style="fill: #96C6F7; transform-origin: 213.349px 250.11px;" id="ela18ih0197gb" class="animable"></path><g id="elqfwjx2vm9sm"><path d="M217.1,247c-.1.53-1.57,1-3.29,1s-3-.44-2.87-1,1.59-1,3.29-1S217.21,246.41,217.1,247Z" style="fill: #96C6F7; opacity: 0.6; transform-origin: 214.019px 247px;" class="animable" id="elaamzbo5avyo"></path></g><g id="elaba491i9ofe"><path d="M217.69,243.9c-.1.52-1.54.94-3.22.94s-2.95-.42-2.83-.94,1.56-.93,3.22-.93S217.79,243.39,217.69,243.9Z" style="fill: #96C6F7; opacity: 0.3; transform-origin: 214.664px 243.905px;" class="animable" id="el58vcktgb8bx"></path></g><polygon points="235.88 254.28 232.96 254.28 231.9 265.41 234.99 265.41 235.88 254.28" style="fill: rgb(38, 50, 56); transform-origin: 233.89px 259.845px;" id="elndolrzoi7w" class="animable"></polygon><polygon points="246.17 254.28 243.25 254.28 242.83 265.41 245.93 265.41 246.17 254.28" style="fill: rgb(38, 50, 56); transform-origin: 244.5px 259.845px;" id="elp1wl0gzs2ri" class="animable"></polygon><polygon points="256.46 254.28 253.54 254.28 253.77 265.41 256.87 265.41 256.46 254.28" style="fill: rgb(38, 50, 56); transform-origin: 255.205px 259.845px;" id="eltxpkvc6rqqi" class="animable"></polygon><polygon points="266.75 254.28 263.83 254.28 264.7 265.41 267.8 265.41 266.75 254.28" style="fill: rgb(38, 50, 56); transform-origin: 265.815px 259.845px;" id="elmsm99w6b17r" class="animable"></polygon><polygon points="277.04 254.28 274.13 254.28 275.64 265.41 278.74 265.41 277.04 254.28" style="fill: rgb(38, 50, 56); transform-origin: 276.435px 259.845px;" id="eldruu84kvxc8" class="animable"></polygon><polygon points="287.33 254.28 284.42 254.28 286.57 265.41 289.67 265.41 287.33 254.28" style="fill: rgb(38, 50, 56); transform-origin: 287.045px 259.845px;" id="el3pp1lhbf93b" class="animable"></polygon><path d="M236.81,263c0,.6-1.5,1.09-3.25,1.09s-3.11-.49-3.05-1.09,1.52-1.08,3.24-1.08S236.85,262.36,236.81,263Z" style="fill: rgb(255, 255, 255); transform-origin: 233.659px 263.005px;" id="elkf7wvhyw2ll" class="animable"></path><path d="M247.63,260.62c0,.59-1.41,1.06-3.14,1.06s-3.1-.47-3.08-1.06,1.44-1.05,3.14-1.05S247.64,260,247.63,260.62Z" style="fill: rgb(255, 255, 255); transform-origin: 244.52px 260.625px;" id="elgygrix0lw8t" class="animable"></path><path d="M258.36,262.17c0,.6-1.36,1.08-3.1,1.08s-3.16-.48-3.17-1.08,1.38-1.06,3.1-1.06S258.33,261.58,258.36,262.17Z" style="fill: rgb(255, 255, 255); transform-origin: 255.225px 262.18px;" id="el94artegol07" class="animable"></path><path d="M268.69,258.09c.06.57-1.28,1-3,1s-3.12-.47-3.16-1,1.3-1,3-1S268.63,257.53,268.69,258.09Z" style="fill: rgb(255, 255, 255); transform-origin: 265.611px 258.09px;" id="elqg0j390k7t" class="animable"></path><path d="M279.52,260.08c.09.58-1.23,1.06-2.95,1.06s-3.18-.48-3.25-1.06,1.25-1,2.95-1S279.42,259.5,279.52,260.08Z" style="fill: rgb(255, 255, 255); transform-origin: 276.421px 260.11px;" id="el7zr5ddijnl9" class="animable"></path><path d="M289.26,256.06c.13.56-1.14,1-2.82,1s-3.14-.45-3.24-1,1.17-1,2.83-1S289.14,255.51,289.26,256.06Z" style="fill: rgb(255, 255, 255); transform-origin: 286.232px 256.06px;" id="elglw55a0o8v" class="animable"></path><polygon points="284.07 252.5 286.95 252.5 284.92 242.81 282.19 242.81 284.07 252.5" style="fill: rgb(38, 50, 56); transform-origin: 284.57px 247.655px;" id="elmsh8i2tv3xa" class="animable"></polygon><polygon points="273.88 252.5 276.77 252.5 275.29 242.81 272.56 242.81 273.88 252.5" style="fill: rgb(38, 50, 56); transform-origin: 274.665px 247.655px;" id="el5p0egud1j7l" class="animable"></polygon><polygon points="263.69 252.5 266.58 252.5 265.67 242.81 262.94 242.81 263.69 252.5" style="fill: rgb(38, 50, 56); transform-origin: 264.76px 247.655px;" id="elpdxl65kqaq" class="animable"></polygon><polygon points="253.51 252.5 256.39 252.5 256.04 242.81 253.31 242.81 253.51 252.5" style="fill: rgb(38, 50, 56); transform-origin: 254.85px 247.655px;" id="elemhyzthukpf" class="animable"></polygon><polygon points="243.32 252.5 246.21 252.5 246.42 242.81 243.69 242.81 243.32 252.5" style="fill: rgb(38, 50, 56); transform-origin: 244.87px 247.655px;" id="elzo71zd2a0t" class="animable"></polygon><polygon points="233.13 252.5 236.02 252.5 236.79 242.81 234.07 242.81 233.13 252.5" style="fill: rgb(38, 50, 56); transform-origin: 234.96px 247.655px;" id="elg3bgbxwgpr6" class="animable"></polygon><path d="M282.15,250.37c-.1-.51,1.13-.93,2.74-.93s3,.42,3.13.93-1.12.95-2.75.95S282.24,250.9,282.15,250.37Z" style="fill: rgb(255, 255, 255); transform-origin: 285.087px 250.38px;" id="el8psfd5ojtgp" class="animable"></path><path d="M271.92,249.11c-.06-.51,1.18-.93,2.78-.93s3,.42,3.05.93-1.16.93-2.78.93S272,249.62,271.92,249.11Z" style="fill: rgb(255, 255, 255); transform-origin: 274.835px 249.11px;" id="el16luxpl4if7" class="animable"></path><path d="M261.76,246.61c0-.5,1.22-.9,2.79-.9s2.9.4,2.95.9-1.2.91-2.79.91S261.79,247.11,261.76,246.61Z" style="fill: rgb(255, 255, 255); transform-origin: 264.631px 246.615px;" id="eln9q3n10o4w" class="animable"></path><path d="M251.93,248.43c0-.51,1.29-.91,2.88-.91s2.91.4,2.93.91-1.27.93-2.88.93S251.94,248.94,251.93,248.43Z" style="fill: rgb(255, 255, 255); transform-origin: 254.835px 248.44px;" id="elp3at05b2jzs" class="animable"></path><path d="M242,247.16c0-.49,1.33-.9,2.91-.9s2.86.41,2.86.9-1.31.92-2.91.92S242,247.67,242,247.16Z" style="fill: rgb(255, 255, 255); transform-origin: 244.885px 247.17px;" id="els303dgys5o" class="animable"></path><path d="M231.79,250.79c.05-.52,1.4-.94,3-.94s2.9.42,2.86.94-1.39,1-3,1S231.73,251.32,231.79,250.79Z" style="fill: rgb(255, 255, 255); transform-origin: 234.719px 250.82px;" id="elwqaq9vowok" class="animable"></path><path d="M100,268.44H400a0,0,0,0,1,0,0V409.75a6.49,6.49,0,0,1-6.49,6.49h-287a6.49,6.49,0,0,1-6.49-6.49V268.44a0,0,0,0,1,0,0Z" style="fill: #96C6F7; transform-origin: 250px 342.34px;" id="eljspzj7ogdu" class="animable"></path><g id="elk0s4daqwsko"><path d="M100,272.78H400a0,0,0,0,1,0,0v137a6.49,6.49,0,0,1-6.49,6.49h-287a6.49,6.49,0,0,1-6.49-6.49v-137a0,0,0,0,1,0,0Z" style="opacity: 0.2; transform-origin: 250px 344.525px;" class="animable" id="ellc0bm7xbmzj"></path></g><g id="elnrqvlpr1ghl"><rect x="100" y="268.44" width="300" height="4.35" style="opacity: 0.4; transform-origin: 250px 270.615px;" class="animable" id="elokhs414hhm"></rect></g><rect x="111.11" y="393.18" width="31.96" height="12.79" style="fill: #96C6F7; transform-origin: 127.09px 399.575px;" id="elf4zwwcfko0s" class="animable"></rect><rect x="111.11" y="375.38" width="31.96" height="12.79" style="fill: #96C6F7; transform-origin: 127.09px 381.775px;" id="elbpxovb2ld9w" class="animable"></rect><rect x="111.11" y="357.57" width="31.96" height="12.79" style="fill: #96C6F7; transform-origin: 127.09px 363.965px;" id="elgkr4ya4j8t" class="animable"></rect><rect x="152.08" y="393.18" width="31.96" height="12.79" style="fill: #96C6F7; transform-origin: 168.06px 399.575px;" id="eld3go1pg0w8o" class="animable"></rect><rect x="152.08" y="375.38" width="31.96" height="12.79" style="fill: #96C6F7; transform-origin: 168.06px 381.775px;" id="eliwmt1d0iwh" class="animable"></rect><rect x="152.08" y="357.57" width="31.96" height="12.79" style="fill: #96C6F7; transform-origin: 168.06px 363.965px;" id="eletv4i5g90nb" class="animable"></rect><rect x="152.08" y="339.77" width="31.96" height="12.79" style="fill: #96C6F7; transform-origin: 168.06px 346.165px;" id="elnas1bpcqy5" class="animable"></rect><rect x="152.08" y="321.96" width="31.96" height="12.79" style="fill: #96C6F7; transform-origin: 168.06px 328.355px;" id="el4084zd4a48e" class="animable"></rect><rect x="152.08" y="304.15" width="31.96" height="12.79" style="fill: #96C6F7; transform-origin: 168.06px 310.545px;" id="eluykzp3v8mgs" class="animable"></rect><rect x="193.05" y="393.18" width="31.96" height="12.79" style="fill: #96C6F7; transform-origin: 209.03px 399.575px;" id="el7f8jf3fwxo7" class="animable"></rect><rect x="193.05" y="375.38" width="31.96" height="12.79" style="fill: #96C6F7; transform-origin: 209.03px 381.775px;" id="elqmiud8rovh" class="animable"></rect><rect x="193.05" y="357.57" width="31.96" height="12.79" style="fill: #96C6F7; transform-origin: 209.03px 363.965px;" id="ely61lhjdlt3f" class="animable"></rect><rect x="193.05" y="339.77" width="31.96" height="12.79" style="fill: #96C6F7; transform-origin: 209.03px 346.165px;" id="el6hz12xdnwxl" class="animable"></rect><rect x="234.02" y="393.18" width="31.96" height="12.79" style="fill: #96C6F7; transform-origin: 250px 399.575px;" id="elos1clnsbgjf" class="animable"></rect><rect x="234.02" y="375.38" width="31.96" height="12.79" style="fill: #96C6F7; transform-origin: 250px 381.775px;" id="elft4wpix12l" class="animable"></rect><rect x="274.99" y="393.18" width="31.96" height="12.79" style="fill: #96C6F7; transform-origin: 290.97px 399.575px;" id="elpjsckku9dk" class="animable"></rect><rect x="274.99" y="375.38" width="31.96" height="12.79" style="fill: #96C6F7; transform-origin: 290.97px 381.775px;" id="elcqghv65spne" class="animable"></rect><rect x="274.99" y="357.57" width="31.96" height="12.79" style="fill: #96C6F7; transform-origin: 290.97px 363.965px;" id="elf1cb76ij217" class="animable"></rect><rect x="274.99" y="339.77" width="31.96" height="12.79" style="fill: #96C6F7; transform-origin: 290.97px 346.165px;" id="elf4k1nz63lr" class="animable"></rect><rect x="274.99" y="321.96" width="31.96" height="12.79" style="fill: #96C6F7; transform-origin: 290.97px 328.355px;" id="eltui6efobrv" class="animable"></rect><rect x="315.96" y="393.18" width="31.96" height="12.79" style="fill: #96C6F7; transform-origin: 331.94px 399.575px;" id="elh4plti13ywb" class="animable"></rect><rect x="315.96" y="375.38" width="31.96" height="12.79" style="fill: #96C6F7; transform-origin: 331.94px 381.775px;" id="elhn63t3pigo" class="animable"></rect><rect x="315.96" y="357.57" width="31.96" height="12.79" style="fill: #96C6F7; transform-origin: 331.94px 363.965px;" id="el439jvr2k7cd" class="animable"></rect><rect x="315.96" y="339.77" width="31.96" height="12.79" style="fill: #96C6F7; transform-origin: 331.94px 346.165px;" id="ely8lb124f8in" class="animable"></rect><rect x="356.93" y="393.18" width="31.96" height="12.79" style="fill: #96C6F7; transform-origin: 372.91px 399.575px;" id="el3okxl7dazlr" class="animable"></rect><rect x="356.93" y="375.38" width="31.96" height="12.79" style="fill: #96C6F7; transform-origin: 372.91px 381.775px;" id="el4kv8y752q5" class="animable"></rect><path d="M181.5,230.83l-5.21,3.41,7.54,6.43a17.74,17.74,0,0,0,2.63-2.89,4.92,4.92,0,0,0-1.52-7h0A3.22,3.22,0,0,0,181.5,230.83Z" style="fill: rgb(255, 181, 115); transform-origin: 181.807px 235.488px;" id="elnkzeb04ew1b" class="animable"></path><path d="M174.49,242.63l3,1.8a2.85,2.85,0,0,0,3.65-.6l2.67-3.16-7.54-6.43-2.76,4.41A2.87,2.87,0,0,0,174.49,242.63Z" style="fill: rgb(255, 181, 115); transform-origin: 178.445px 239.54px;" id="el04xi42yr0hcf" class="animable"></path></g><defs>     <filter id="active" height="200%">         <feMorphology in="SourceAlpha" result="DILATED" operator="dilate" radius="2"></feMorphology>                <feFlood flood-color="#32DFEC" flood-opacity="1" result="PINK"></feFlood>        <feComposite in="PINK" in2="DILATED" operator="in" result="OUTLINE"></feComposite>        <feMerge>            <feMergeNode in="OUTLINE"></feMergeNode>            <feMergeNode in="SourceGraphic"></feMergeNode>        </feMerge>    </filter>    <filter id="hover" height="200%">        <feMorphology in="SourceAlpha" result="DILATED" operator="dilate" radius="2"></feMorphology>                <feFlood flood-color="#ff0000" flood-opacity="0.5" result="PINK"></feFlood>        <feComposite in="PINK" in2="DILATED" operator="in" result="OUTLINE"></feComposite>        <feMerge>            <feMergeNode in="OUTLINE"></feMergeNode>            <feMergeNode in="SourceGraphic"></feMergeNode>        </feMerge>            <feColorMatrix type="matrix" values="0   0   0   0   0                0   1   0   0   0                0   0   0   0   0                0   0   0   1   0 "></feColorMatrix>    </filter></defs></svg>